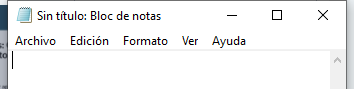
Workflow: EscribirTextoEnNotepad

Step 1: Abrir aplicación 'notepad.exe Sin' on the element in window 'Sin título: Bloc de notas' (notepad.exe)
